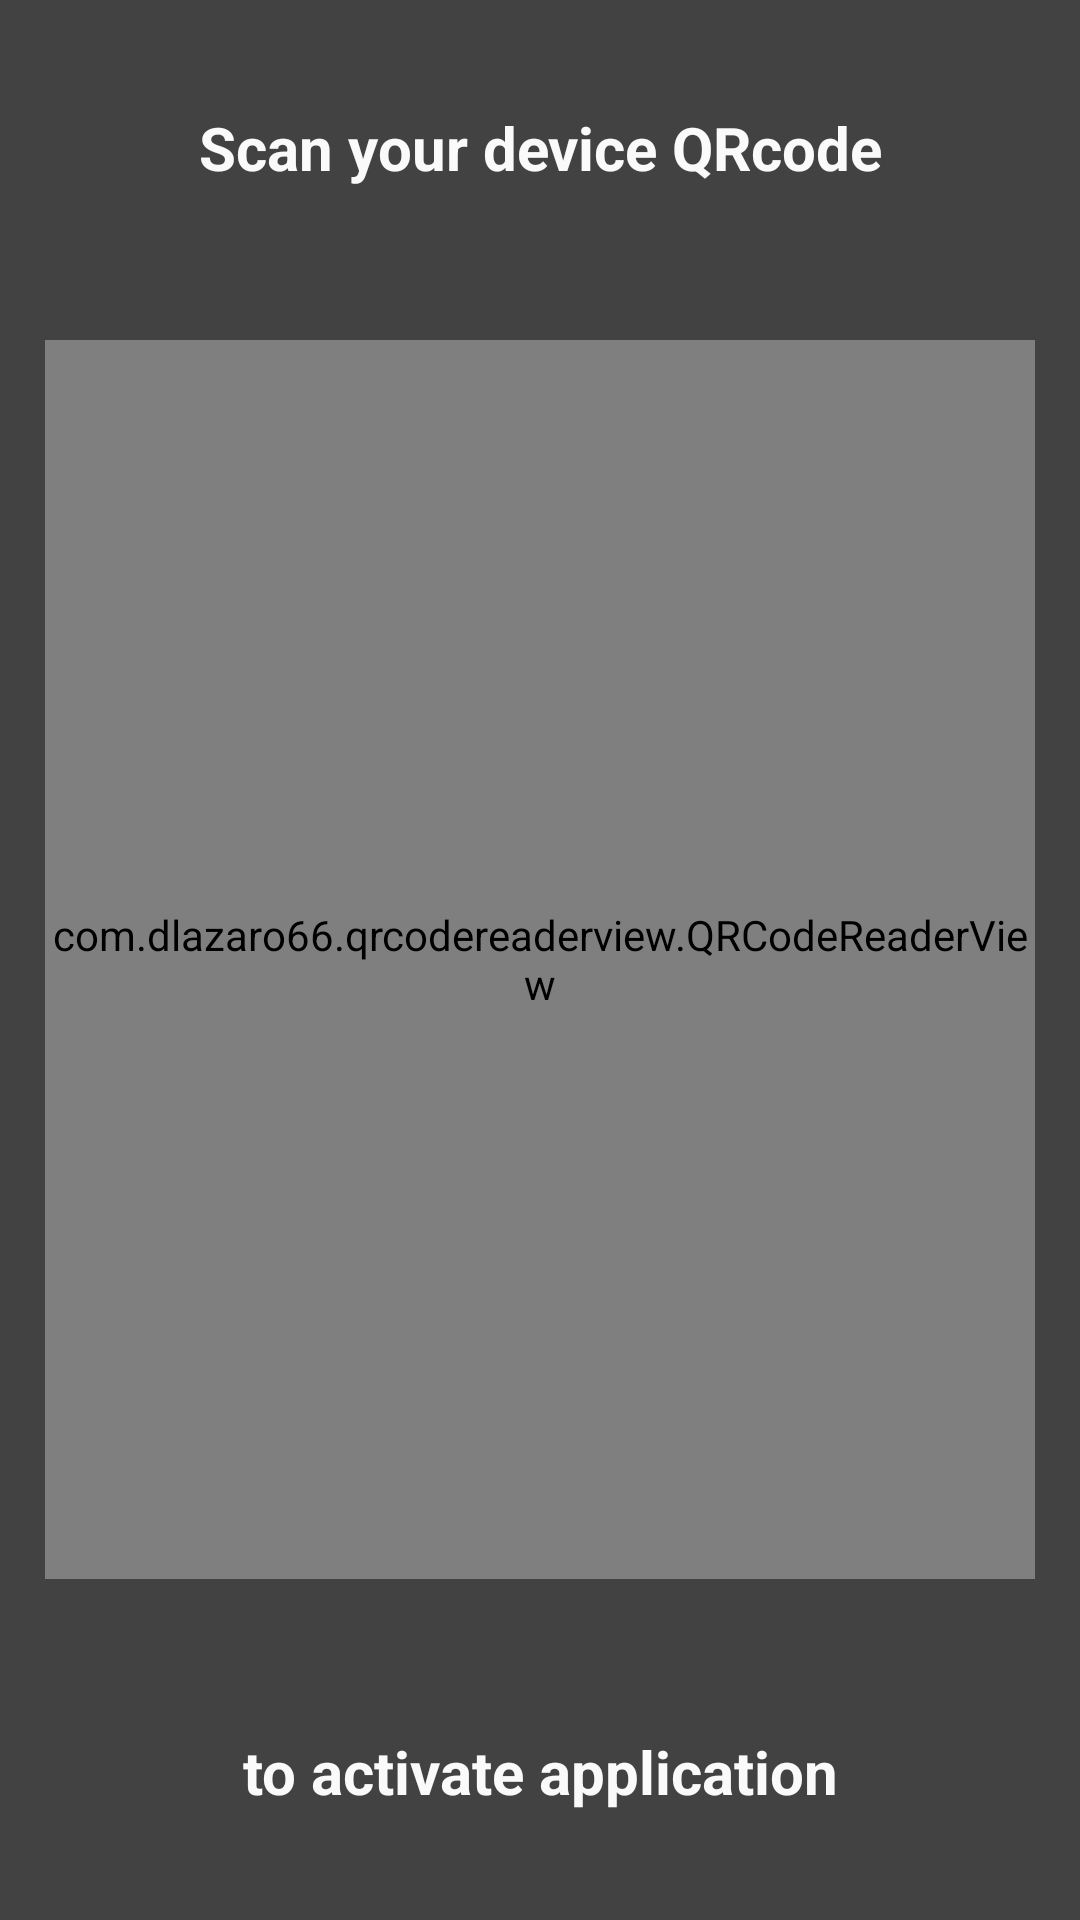

Here is an Android app screen rendered from its layout file. Give the layout XML and the strings, colors and styles it references.
<!-- AndroidManifest.xml: application theme AppTheme -->
<!-- res/layout/fragment_scanner.xml -->
<LinearLayout xmlns:android="http://schemas.android.com/apk/res/android"
    xmlns:tools="http://schemas.android.com/tools"
    android:layout_width="match_parent"
    android:layout_height="match_parent"
    android:orientation="vertical"
    android:background="@color/colorPrimaryDark"
    tools:context="com.thirteendollars.hopener.fragment.ScannerFragment">

    <TextView
        android:text="Scan your device QRcode"
        style="@style/HeaderText"
        android:layout_width="match_parent"
        android:layout_height="wrap_content"
        android:layout_weight="0.1"/>

    <com.dlazaro66.qrcodereaderview.QRCodeReaderView
        android:background="@drawable/scanner_background"
        android:id="@+id/qrcode_scanner_view"
        android:layout_margin="15dp"
        android:layout_width="match_parent"
        android:layout_height="0dp"
        android:layout_weight="0.8"/>

    <TextView
        android:text="to activate application"
        style="@style/HeaderText"
        android:layout_width="match_parent"
        android:layout_height="wrap_content"
        android:layout_weight="0.1"/>


</LinearLayout>
<!-- resources referenced by this layout -->
<resources>
  <color name="colorPrimaryDark">#424242</color>
  <!-- drawable scanner_background (drawable) -->
  <?xml version="1.0" encoding="utf-8"?>
  <shape xmlns:android="http://schemas.android.com/apk/res/android">
  
      <stroke android:color="#ffffffff" android:width="5dp" />
  
  </shape>
  <style name="HeaderText">
          <item name="android:textSize">20dp</item>
          <item name="android:gravity">center</item>
          <item name="android:padding">10dp</item>
          <item name="android:textColor">@color/colorAccent</item>
          <item name="android:textStyle">bold</item>
          <item name="android:fontFamily">sans-serif</item>
      </style>
  <style name="AppTheme" parent="Theme.AppCompat.Light.NoActionBar">
          <item name="colorPrimary">@color/colorPrimary</item>
          <item name="colorPrimaryDark">@color/colorPrimaryDark</item>
          <item name="colorAccent">@color/colorAccent</item>
      </style>
  <color name="colorAccent">#FAFAFA</color>
  <color name="colorPrimary">#757575</color>
</resources>
